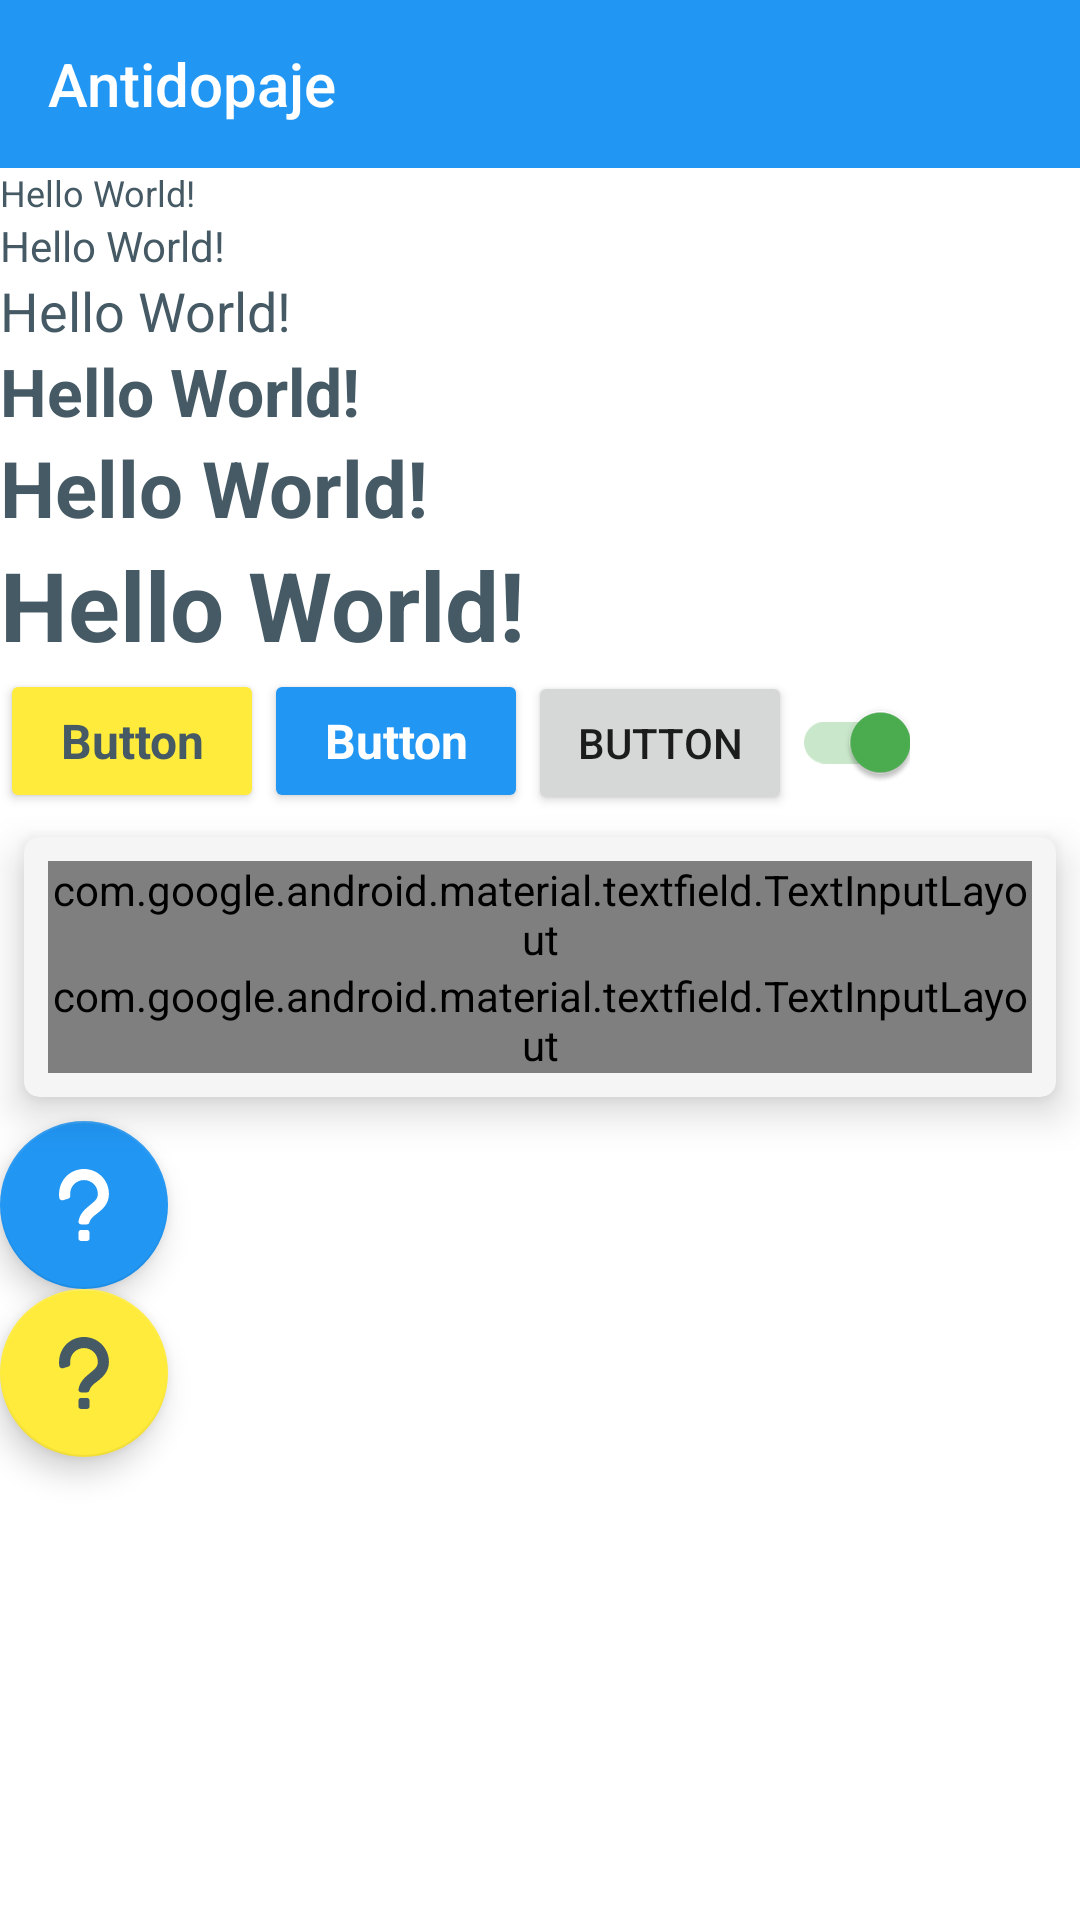

The Android layout XML behind this screen, and the referenced resources:
<!-- AndroidManifest.xml: application theme AppTheme.Light -->
<!-- res/layout/activity_splash.xml -->
<?xml version="1.0" encoding="utf-8"?>
<LinearLayout xmlns:android="http://schemas.android.com/apk/res/android"
    xmlns:app="http://schemas.android.com/apk/res-auto"
    xmlns:tools="http://schemas.android.com/tools"
    android:layout_width="match_parent"
    android:layout_height="match_parent"
    android:orientation="vertical"
    style="@style/AppTheme.container"
    tools:context=".SplashActivity">

    <android.support.design.widget.AppBarLayout
        android:id="@+id/appBarLayout"
        android:layout_width="match_parent"
        android:layout_height="wrap_content"
        android:theme="@style/AppTheme.AppBarOverlay">

        <android.support.v7.widget.Toolbar
            android:id="@+id/toolbar"
            android:layout_width="match_parent"
            android:layout_height="wrap_content"
            android:theme="@style/AppTheme.ToolbarPrimary"
            app:popupTheme="@style/AppTheme.PopupOverlay"
            app:title="@string/app_name" />

    </android.support.design.widget.AppBarLayout>

    <TextView
        style="@style/AppTheme.TextSmall"
        android:layout_width="wrap_content"
        android:layout_height="wrap_content"
        android:text="Hello World!" />

    <TextView
        style="@style/AppTheme.TextContent"
        android:layout_width="wrap_content"
        android:layout_height="wrap_content"
        android:text="Hello World!" />

    <TextView
        style="@style/AppTheme.TextSubTitle"
        android:layout_width="wrap_content"
        android:layout_height="wrap_content"
        android:text="Hello World!" />

    <TextView
        style="@style/AppTheme.TextTitle"
        android:layout_width="wrap_content"
        android:layout_height="wrap_content"
        android:text="Hello World!" />

    <TextView
        style="@style/AppTheme.TextLarge"
        android:layout_width="wrap_content"
        android:layout_height="wrap_content"
        android:text="Hello World!" />

    <TextView
        style="@style/AppTheme.TextExtraDark"
        android:layout_width="wrap_content"
        android:layout_height="wrap_content"
        android:text="Hello World!" />

    <LinearLayout
        android:layout_width="match_parent"
        android:orientation="horizontal"
        android:layout_height="wrap_content">

        <Button
            style="@style/AppTheme.RaisedButtonAccent"
            android:id="@+id/btn_1"
            android:layout_width="wrap_content"
            android:layout_height="wrap_content"
            android:text="Button" />

        <Button
            style="@style/AppTheme.RaisedButtonPrimary"
            android:layout_width="wrap_content"
            android:layout_height="wrap_content"
            android:text="Button" />

        <Button
            android:layout_width="wrap_content"
            android:layout_height="wrap_content"
            android:text="Button" />

        <android.support.v7.widget.SwitchCompat
            android:layout_width="wrap_content"
            android:layout_height="wrap_content"
            android:checked="true"
            android:theme="@style/AppTheme.Switch" />

    </LinearLayout>

    <android.support.v7.widget.CardView
        style="@style/AppTheme.CardView"
        android:layout_width="match_parent"
        android:layout_height="wrap_content">

        <LinearLayout
            android:layout_width="match_parent"
            android:orientation="vertical"
            android:layout_margin="8dp"
            android:layout_height="wrap_content">

            <android.support.design.widget.TextInputLayout
                android:layout_width="match_parent"
                app:counterEnabled="true"
                android:theme="@style/TextInputLayoutAppearance"
                android:layout_height="wrap_content">

                <android.support.design.widget.TextInputEditText
                    android:layout_width="match_parent"
                    android:hint="Nombres"
                    android:text="Bryam Soto"
                    android:layout_height="wrap_content" />

            </android.support.design.widget.TextInputLayout>

            <android.support.design.widget.TextInputLayout
                android:layout_width="match_parent"
                android:theme="@style/TextInputLayoutAppearance"
                app:passwordToggleEnabled="true"
                app:counterEnabled="true"
                app:counterMaxLength="5"
                android:layout_height="wrap_content">

                <android.support.design.widget.TextInputEditText
                    android:layout_width="match_parent"
                    android:hint="Password"
                    android:inputType="textPassword"
                    android:text="Bro"
                    android:layout_height="wrap_content" />

            </android.support.design.widget.TextInputLayout>

        </LinearLayout>

    </android.support.v7.widget.CardView>

    <android.support.design.widget.FloatingActionButton
        android:layout_width="wrap_content"
        style="@style/AppTheme.RaisedButtonPrimary"
        android:src="@drawable/ic_question_light"
        android:layout_height="wrap_content" />

    <android.support.design.widget.FloatingActionButton
        android:layout_width="wrap_content"
        android:src="@drawable/ic_question_dark"
        android:layout_height="wrap_content" />

</LinearLayout>
<!-- resources referenced by this layout -->
<resources>
  <string name="app_name">Antidopaje</string>
  <style name="AppTheme.AppBarOverlay" parent="ThemeOverlay.AppCompat.Dark.ActionBar" />
  <style name="AppTheme.CardView">
          <item name="android:layout_margin">?themeSizeCardMargin</item>
          <item name="cardCornerRadius">?themeSizeCardCornerRadius</item>
          <item name="cardElevation">?themeSizeCardElevation</item>
          <item name="cardBackgroundColor">?themeColorCardBackground</item>
      </style>
  <style name="AppTheme.PopupOverlay" parent="ThemeOverlay.AppCompat.Light" />
  <style name="AppTheme.RaisedButtonAccent">
          <item name="android:textSize">?themeSizeTextButton</item>
          <item name="android:textStyle">bold</item>
          <item name="android:textColor">?themeColorTextOnAccent</item>
          <item name="backgroundTint">?themeColorAccent</item>
          <item name="android:fontFamily">?fontFamily</item>
      </style>
  <style name="AppTheme.Switch">
          <item name="colorControlActivated">?themeColorSelected</item>
          <item name="colorSwitchThumbNormal">?themeColorNotSelected</item>
          <item name="android:colorForeground">?themeColorNotSelected</item>
      </style>
  <style name="AppTheme.TextContent">
          <item name="android:textSize">?themeSizeTextContent</item>
          <item name="android:fontFamily">?themeFontFamily</item>
          <item name="android:textColor">?themeColorTextOnBackground</item>
      </style>
  <style name="AppTheme.TextExtraDark">
          <item name="android:textSize">?themeSizeTextExtra</item>
          <item name="android:textStyle">bold</item>
          <item name="android:fontFamily">?themeFontFamily</item>
          <item name="android:textColor">?themeColorTextOnBackground</item>
      </style>
  <style name="AppTheme.TextLarge">
          <item name="android:textSize">?themeSizeTextLarge</item>
          <item name="android:fontFamily">?themeFontFamily</item>
          <item name="android:textStyle">bold</item>
          <item name="android:textColor">?themeColorTextOnBackground</item>
      </style>
  <style name="AppTheme.TextSmall">
          <item name="android:textSize">?themeSizeTextSmall</item>
          <item name="android:fontFamily">?themeFontFamily</item>
          <item name="android:textColor">?themeColorTextOnBackground</item>
      </style>
  <style name="AppTheme.TextSubTitle">
          <item name="android:textSize">?themeSizeTextSubTitle</item>
          <item name="android:fontFamily">?themeFontFamily</item>
          <item name="android:textColor">?themeColorTextOnBackground</item>
      </style>
  <style name="AppTheme.TextTitle">
          <item name="android:textSize">?themeSizeTextTitle</item>
          <item name="android:fontFamily">?themeFontFamily</item>
          <item name="android:textStyle">bold</item>
          <item name="android:textColor">?themeColorTextOnBackground</item>
      </style>
  <style name="AppTheme.ToolbarPrimary">
          <item name="android:background">?themeColorPrimary</item>
          <item name="android:textColorPrimary">?themeColorTextOnPrimary</item>
          <item name="android:textColorSecondary">?themeColorTextOnAccent</item>
      </style>
  <style name="AppTheme.container">
          <item name="android:background">?themeColorBackground</item>
      </style>
  <style name="AppTheme.HintText">
          <item name="android:textColor">?themeColorNotSelected</item>
          <item name="android:textSize">?themeSizeTextSmall</item>
      </style>
  <style name="AppTheme.ErrorText">
          <item name="android:textColor">?themeColorError</item>
          <item name="android:textSize">?themeSizeTextSmall</item>
      </style>
  <color name="blue">#2196F3</color>
  <color name="darkBlue">#1976D2</color>
  <color name="lightBlue">#64B5F6</color>
  <color name="yellow">#FFEB3B</color>
  <color name="darkYellow">#FBC02D</color>
  <color name="lightYellow">#FFF176</color>
  <color name="white">#FFFFFF</color>
  <color name="darkBlueGray">#455A64</color>
</resources>
